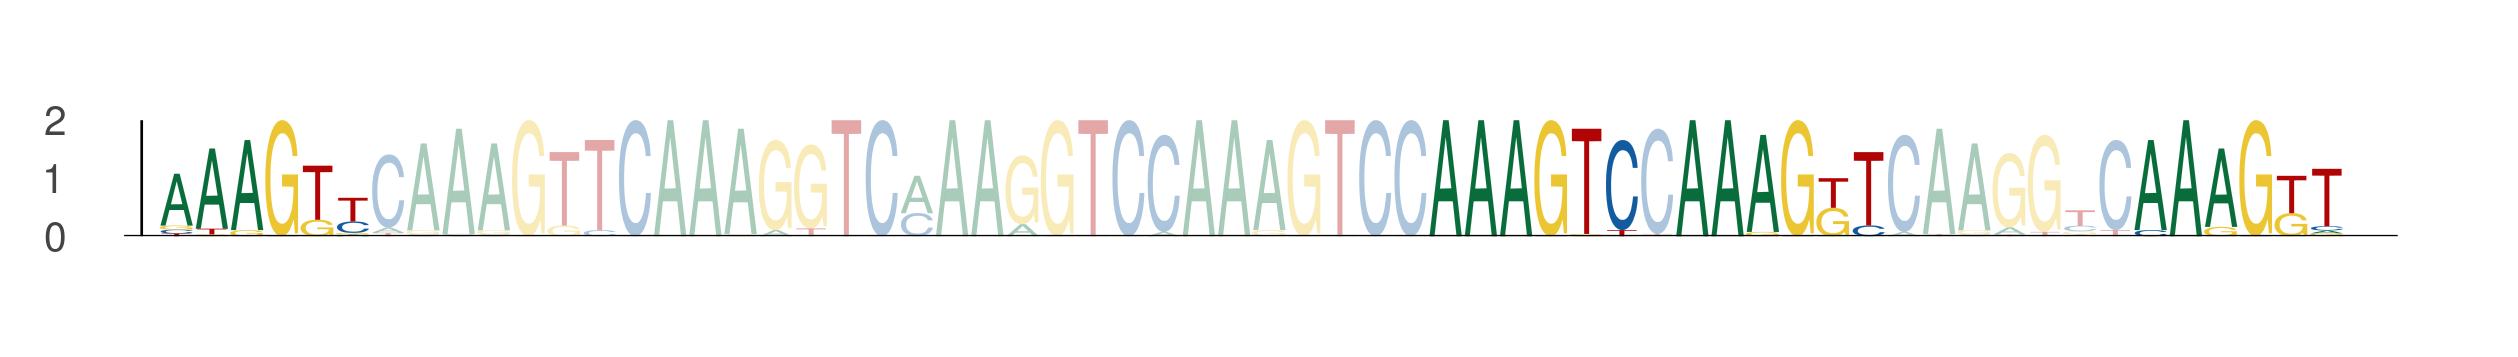

Data behind this chart, as committed beside it:
seq_index, start_position, end_position, is_reversed_complement
843, 52, 58, 0
843, 88, 94, 0
843, 95, 101, 0
843, 108, 114, 0
3569, 52, 58, 0
3569, 88, 94, 0
3569, 95, 101, 0
3569, 108, 114, 0
969, 52, 58, 0
969, 88, 94, 0
969, 95, 101, 0
969, 108, 114, 0
1078, 52, 58, 0
1078, 88, 94, 0
1078, 95, 101, 0
1078, 108, 114, 0
328, 52, 58, 0
328, 88, 94, 0
328, 95, 101, 0
328, 108, 114, 0
320, 52, 58, 0
320, 88, 94, 0
320, 95, 101, 0
320, 108, 114, 0
311, 52, 58, 0
311, 88, 94, 0
311, 95, 101, 0
311, 108, 114, 0
5953, 52, 58, 0
5953, 88, 94, 0
5953, 95, 101, 0
5953, 108, 114, 0
5515, 52, 58, 0
5515, 88, 94, 0
5515, 95, 101, 0
5515, 108, 114, 0
3453, 52, 58, 0
3453, 88, 94, 0
3453, 95, 101, 0
3453, 108, 114, 0
5748, 52, 58, 0
5748, 88, 94, 0
5748, 95, 101, 0
5748, 108, 114, 0
3958, 59, 65, 0
3958, 95, 101, 0
3958, 102, 108, 0
3958, 115, 121, 0
5429, 52, 58, 0
5429, 88, 94, 0
5429, 95, 101, 0
5429, 108, 114, 0
4500, 52, 58, 0
4500, 88, 94, 0
4500, 95, 101, 0
4500, 108, 114, 0
1105, 52, 58, 0
1105, 88, 94, 0
1105, 95, 101, 0
1105, 108, 114, 0
... 128 more rows
